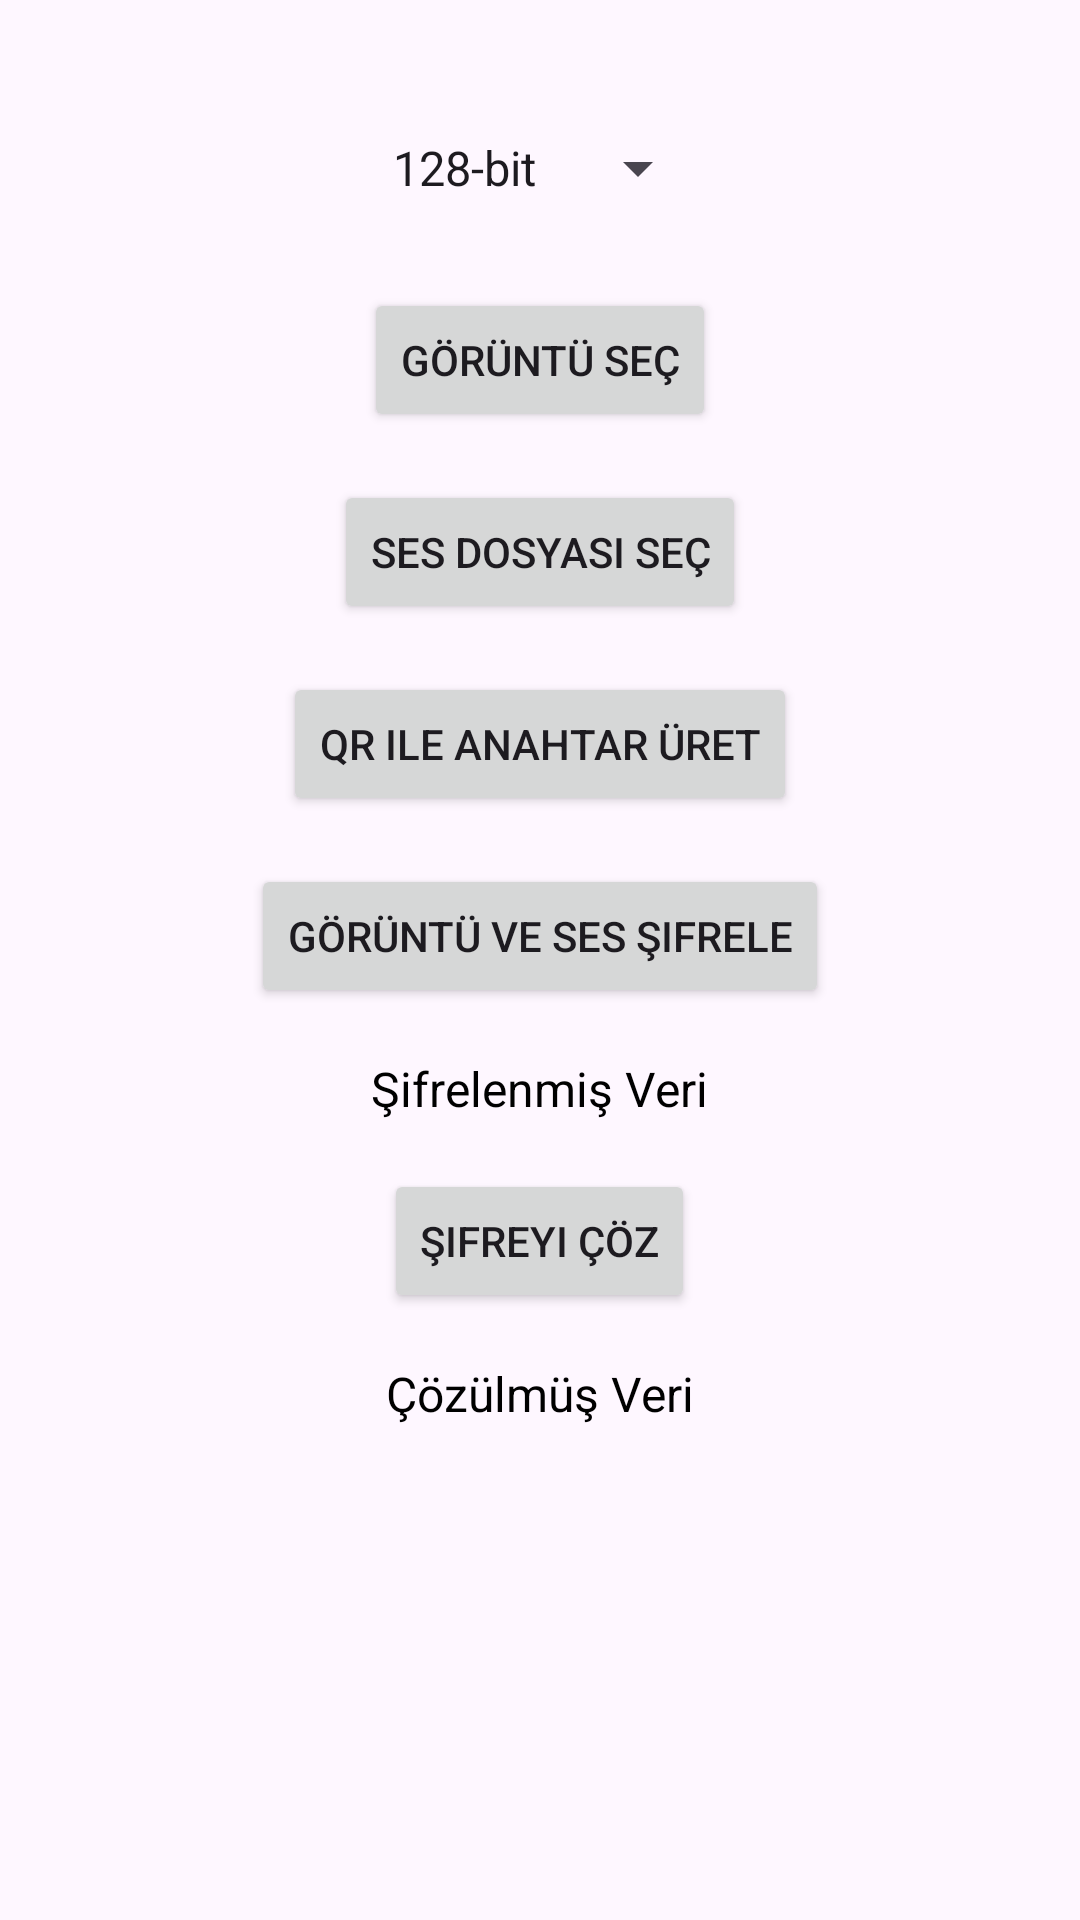

This screen was rendered from an Android layout file. Write that file and the resources it references.
<!-- AndroidManifest.xml: application theme Theme.AES -->
<!-- res/layout/activity_main.xml -->
<?xml version="1.0" encoding="utf-8"?>
<LinearLayout xmlns:android="http://schemas.android.com/apk/res/android"
    android:layout_width="match_parent"
    android:layout_height="match_parent"
    android:orientation="vertical"
    android:padding="16dp"
    android:gravity="center_horizontal">

    <Spinner
        android:id="@+id/securityLevelSpinner"
        android:layout_width="wrap_content"
        android:layout_height="wrap_content"
        android:layout_marginTop="16dp"
        android:minHeight="48dp"
        android:entries="@array/security_levels" />


    <Button
        android:id="@+id/btnSelectImage"
        android:layout_width="wrap_content"
        android:layout_height="wrap_content"
        android:text="Görüntü Seç"
        android:onClick="selectImage"
        android:layout_marginTop="16dp" />

    <Button
        android:id="@+id/btnSelectAudio"
        android:layout_width="wrap_content"
        android:layout_height="wrap_content"
        android:text="Ses Dosyası Seç"
        android:onClick="selectAudio"
        android:layout_marginTop="16dp" />

    <Button
        android:id="@+id/btnScanQR"
        android:layout_width="wrap_content"
        android:layout_height="wrap_content"
        android:text="QR ile Anahtar Üret"
        android:layout_marginTop="16dp" />

    <Button
        android:id="@+id/btnEncrypt"
        android:layout_width="wrap_content"
        android:layout_height="wrap_content"
        android:text="Görüntü ve Ses Şifrele"
        android:layout_marginTop="16dp" />

    <TextView
        android:id="@+id/encryptedTextView"
        android:layout_width="wrap_content"
        android:layout_height="wrap_content"
        android:text="Şifrelenmiş Veri"
        android:layout_marginTop="16dp"
        android:textSize="16sp"
        android:textColor="#000" />

    <Button
        android:id="@+id/btnDecrypt"
        android:layout_width="wrap_content"
        android:layout_height="wrap_content"
        android:text="Şifreyi Çöz"
        android:layout_marginTop="16dp" />

    <TextView
        android:id="@+id/decryptedTextView"
        android:layout_width="wrap_content"
        android:layout_height="wrap_content"
        android:text="Çözülmüş Veri"
        android:layout_marginTop="16dp"
        android:textSize="16sp"
        android:textColor="#000" />

    <ImageView
        android:id="@+id/imageView"
        android:layout_width="wrap_content"
        android:layout_height="200dp"
        android:layout_marginTop="16dp"
        android:scaleType="centerInside"
        android:src="@drawable/ic_launcher_foreground" />

</LinearLayout>
<!-- resources referenced by this layout -->
<resources>
  <string-array name="security_levels">
          <item>128-bit</item>
          <item>192-bit</item>
          <item>256-bit</item>
      </string-array>
  <style name="Theme.AES" parent="Base.Theme.AES" />
  <style name="Base.Theme.AES" parent="Theme.Material3.DayNight.NoActionBar">
          
          
      </style>
</resources>
